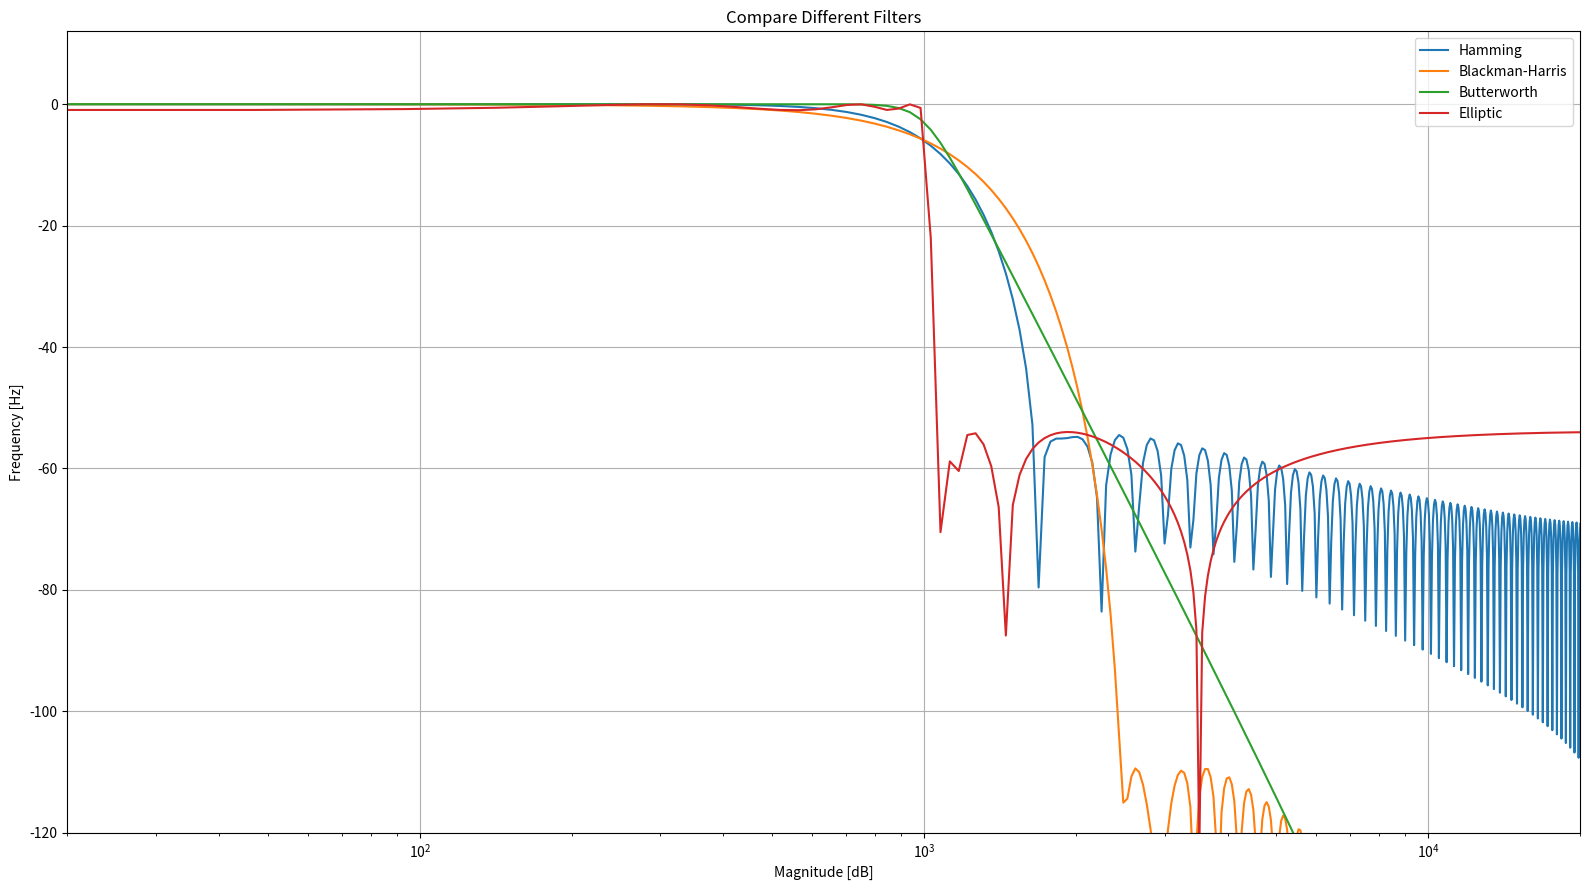
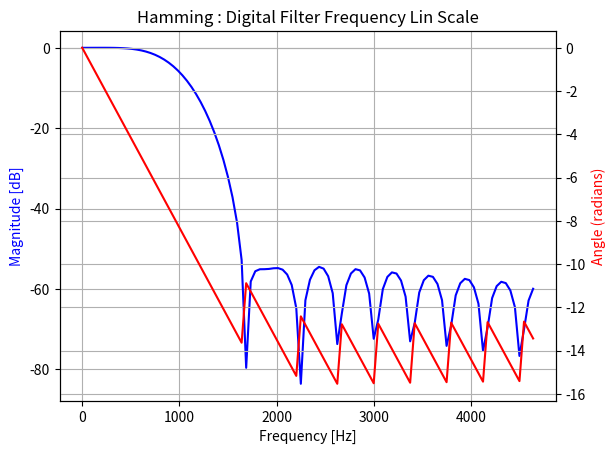
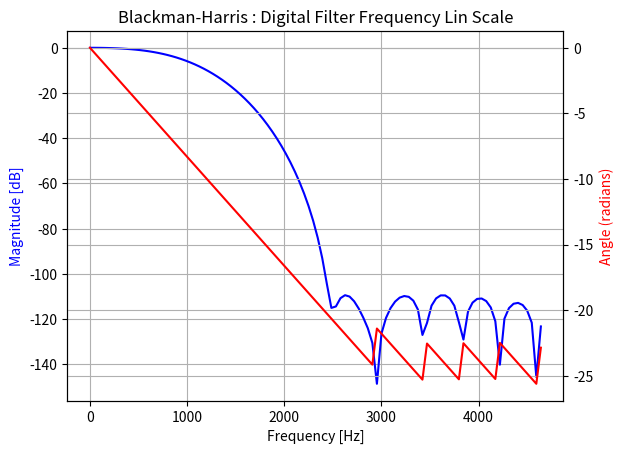
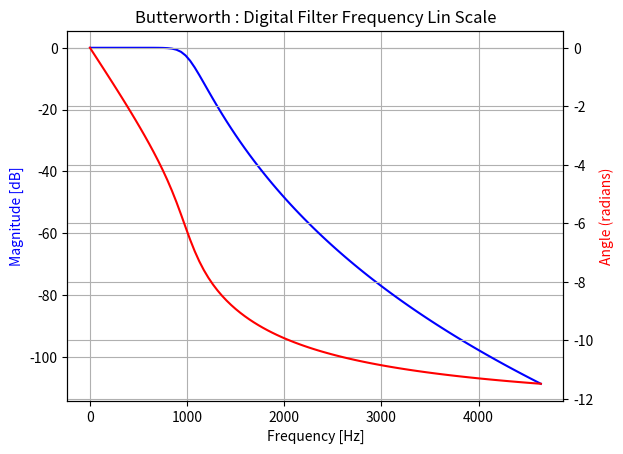
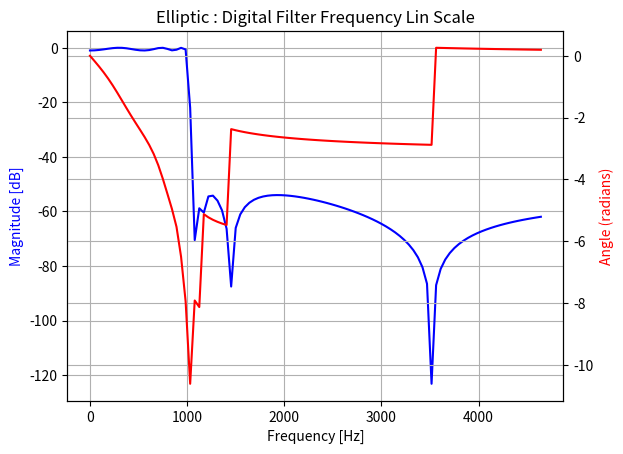
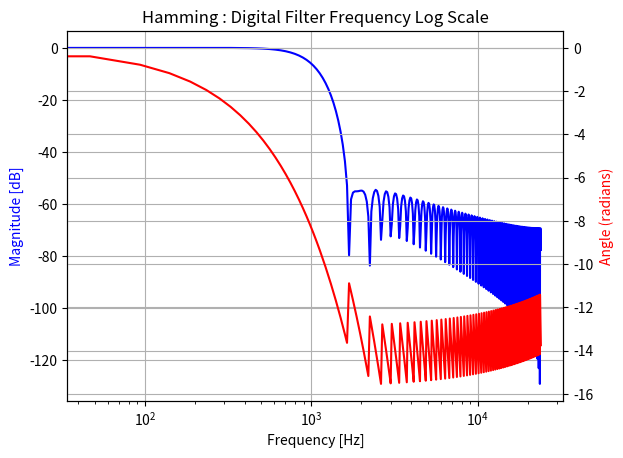
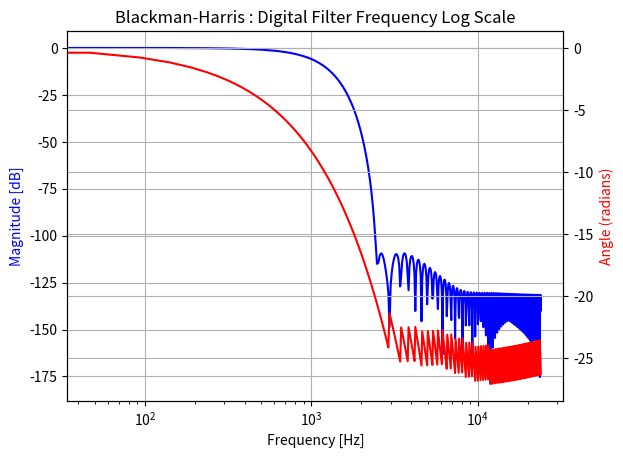
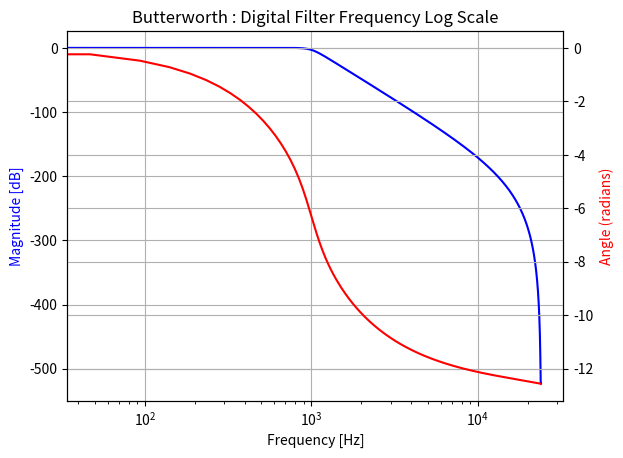
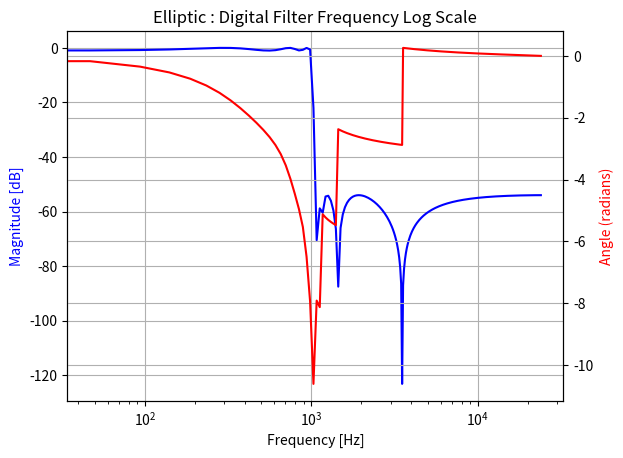

Generate these figures, in order, with matplotlib: (Note: this script raises an exception after producing the figures.)
import numpy as np
from scipy import signal
import matplotlib.pyplot as plt

fs = 48000

fc = 1000/(fs/2)
bHamming = signal.firwin(numtaps=128,cutoff=fc)
bBlackmanHarris = signal.firwin(numtaps=128,cutoff=fc, window='blackmanharris')
bButterworth, aButterworth = signal.iirfilter(8, fc, btype='lowpass', ftype='butter')
bEllip, aEllip = signal.iirfilter(8, fc, rp=1, rs=54,  btype='lowpass', ftype='ellip')
print(len(aButterworth))
print(len(bButterworth))
print(len(aEllip))
print(len(bEllip))
coeffArray = [[bHamming, [1]], [bBlackmanHarris, [1]], [bButterworth, aButterworth], [bEllip, aEllip]]
labels = ["Hamming", "Blackman-Harris", "Butterworth", "Elliptic"]

fig = plt.figure(figsize=(16, 9))
plt.title("Compare Different Filters")
for e in range(len(coeffArray)):
    fCoef = coeffArray[e]
    w, h = signal.freqz(fCoef[0], fCoef[1])
    plt.semilogx((fs / 2) * (w / np.pi), 20 * np.log10(abs(h)), label=labels[e])
plt.xlabel('Magnitude [dB]')
plt.ylabel('Frequency [Hz]')
plt.ylim([-120, 12])
plt.xlim([20, 20000])
plt.grid(True)
plt.legend()
plt.tight_layout()
plt.savefig("CompareFilters.png")

for e in range(len(coeffArray)):
    fig, ax1 = plt.subplots()
    ax1.set_title(labels[e] + ' : Digital Filter Frequency Lin Scale')
    fCoef = coeffArray[e]
    w, h = signal.freqz(fCoef[0], fCoef[1])
    w = w[0:100]
    h = h[0:100]
    ax1.plot((fs / 2) * (w / np.pi), 20 * np.log10(abs(h)), 'b')
    ax1.set_ylabel('Magnitude [dB]', color='b')
    ax1.set_xlabel('Frequency [Hz]')
    ax1.grid()
    ax2 = ax1.twinx()
    angles = np.unwrap(np.angle(h))
    ax2.plot((fs / 2) * (w / np.pi), angles, 'r')
    ax2.set_ylabel('Angle (radians)', color='r')
    ax2.axis('tight')
    ax2.grid()
    plt.savefig(labels[e] + "FrequencyPhaseLinScale.png")

for e in range(len(coeffArray)):
    fig, ax1 = plt.subplots()
    ax1.set_title(labels[e] + ' : Digital Filter Frequency Log Scale')
    fCoef = coeffArray[e]
    w, h = signal.freqz(fCoef[0], fCoef[1])
    ax1.semilogx((fs / 2) * (w / np.pi), 20 * np.log10(abs(h)), 'b')
    ax1.set_ylabel('Magnitude [dB]', color='b')
    ax1.set_xlabel('Frequency [Hz]')
    ax1.grid()
    ax2 = ax1.twinx()
    angles = np.unwrap(np.angle(h))
    ax2.semilogx((fs / 2) * (w / np.pi), angles, 'r')
    ax2.set_ylabel('Angle (radians)', color='r')
    ax2.axis('tight')
    ax2.grid()
    plt.savefig(labels[e] + "FrequencyPhaseLogScale.png")



tSecond = 0.5 # time in second
tVec = np.linspace(0,tSecond, tSecond*fs)

osc0 = np.sin(2 * np.pi * fs * 100 * tVec)
osc1 = 0.5 * np.sin(2 * np.pi * fs * 350 * tVec)
osc2 = 0.25 * np.sin(2 * np.pi * fs * 503 * tVec)
signalClean = (osc0+osc1+osc2)/2

signalHamming = signal.lfilter(coeffArray[0][0], coeffArray[0][1], signalClean)
signalBlackmanHarris = signal.lfilter(coeffArray[1][0], coeffArray[1][1], signalClean)
signalButterworth = signal.lfilter(coeffArray[2][0], coeffArray[2][1], signalClean)
signalElliptic = signal.lfilter(coeffArray[3][0], coeffArray[3][1], signalClean)

fig = plt.figure(figsize=(20, 9))
plt.title('Digital filter frequency response')
plt.subplot(511)
plt.plot(tVec, signalClean)
plt.title("Clean")
plt.xlabel('Amplitude')
plt.ylabel('Time')
plt.xlim([0, 0.04])
plt.ylim([-1, 1])
plt.grid(True)
plt.tight_layout()
plt.subplot(512)
plt.plot(tVec, signalClean)
plt.plot(tVec, signalHamming)
plt.title("Hamming")
plt.xlabel('Amplitude')
plt.ylabel('Time')
plt.xlim([0, 0.04])
plt.ylim([-1, 1])
plt.grid(True)
plt.tight_layout()
plt.subplot(513)
plt.plot(tVec, signalClean)
plt.plot(tVec, signalBlackmanHarris)
plt.title("Blackman-Harris")
plt.xlabel('Amplitude')
plt.ylabel('Time')
plt.xlim([0, 0.04])
plt.ylim([-1, 1])
plt.grid(True)
plt.tight_layout()
plt.subplot(514)
plt.plot(tVec, signalClean)
plt.plot(tVec, signalButterworth)
plt.title("Butterworth")
plt.xlabel('Amplitude')
plt.ylabel('Time')
plt.xlim([0, 0.04])
plt.ylim([-1, 1])
plt.grid(True)
plt.tight_layout()
plt.subplot(515)
plt.plot(tVec, signalClean)
plt.plot(tVec, signalElliptic)
plt.title("Elliptic")
plt.xlabel('Amplitude')
plt.ylabel('Time')
plt.xlim([0, 0.04])
plt.ylim([-1, 1])
plt.grid(True)
plt.tight_layout()

plt.savefig("EffectTimeDomain.png")



